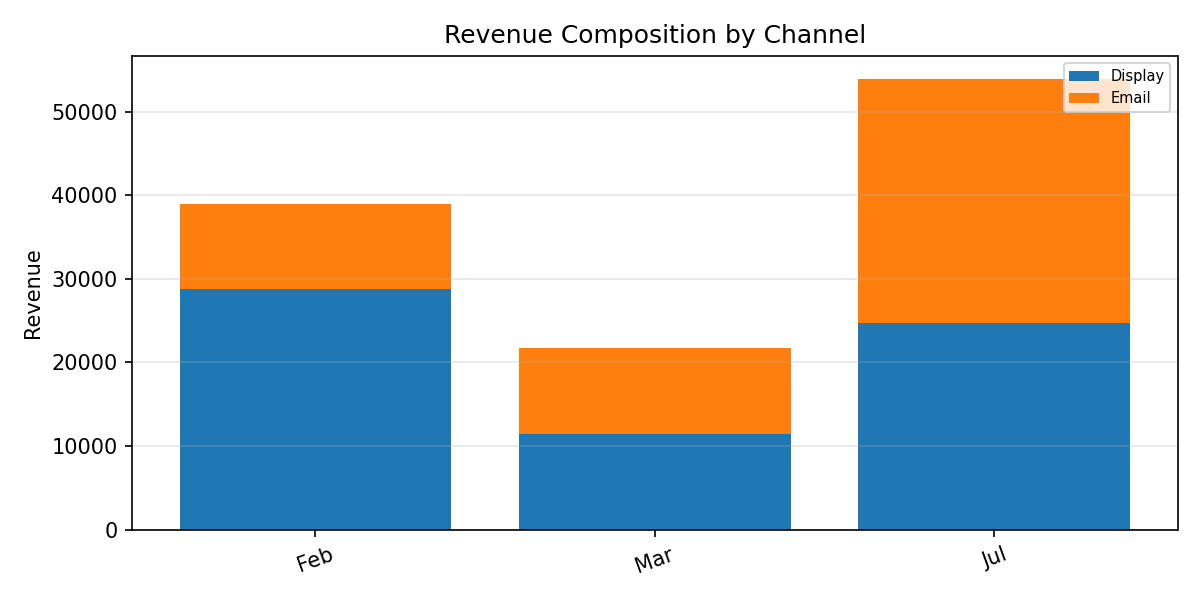

The table this chart was drawn from, first rows:
Period, Display, Email, Total
Feb, 28761, 10179, 38940
Mar, 11471, 10214, 21686
Jul, 24697, 29269, 53966
